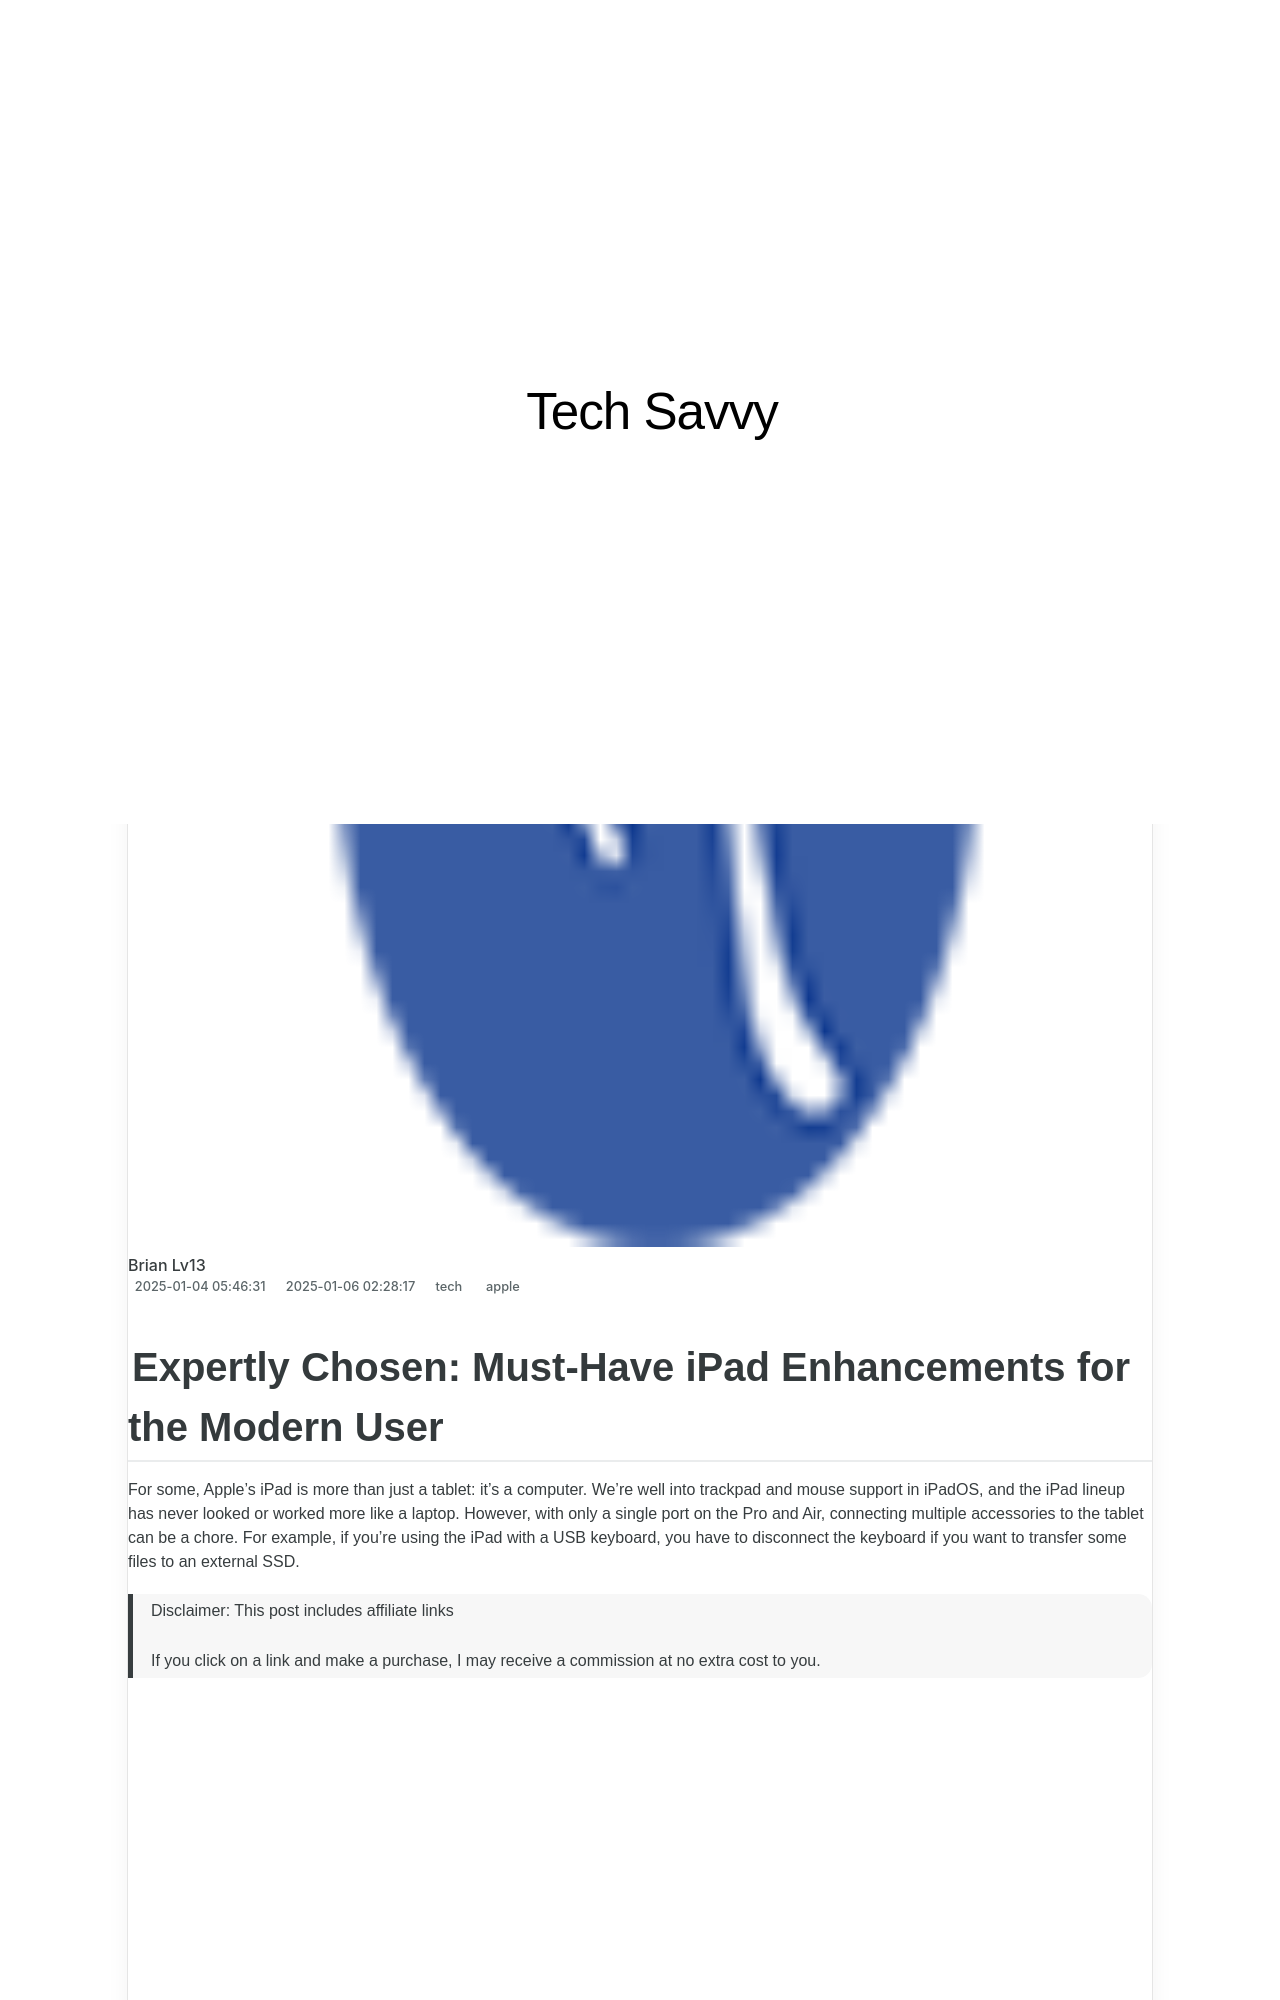

repository: techidaily/site-tech-savvy · page: 1-expert-picks-the-phones-chosen-editors-for-everyday-use/index.html · generator: jekyll

---
title: "1. Expert Picks: The Phones Chosen Editors for Everyday Use"
date: 2025-01-04T05:46:31.967Z
updated: 2025-01-06T02:28:17.350Z
tags:
  - apple
categories:
  - tech
thumbnail: https://thmb.techidaily.com/f0eb15dbd4d3bc9550ae7ac5d466cfd7136ebba5996edeb6f057c08fddaa5f37.jpg
---

## Expertly Chosen: Must-Have iPad Enhancements for the Modern User

For some, Apple's iPad is more than just a tablet: it's a computer. We're well into trackpad and mouse support in iPadOS, and the iPad lineup has never looked or worked more like a laptop. However, with only a single port on the Pro and Air, connecting multiple accessories to the tablet can be a chore. For example, if you're using the iPad with a USB keyboard, you have to disconnect the keyboard if you want to transfer some files to an external SSD. 

>  Disclaimer: This post includes affiliate links
>
>  If you click on a link and make a purchase, I may receive a commission at no extra cost to you.
>

<!-- affiliate ads begin -->
<iframe width="560" height="315" src="https://www.youtube.com/embed/GPk8_xpN_rA?si=YbAdgsjAKsCn_UsB" title="YouTube video player" frameborder="0" allow="accelerometer; autoplay; clipboard-write; encrypted-media; gyroscope; picture-in-picture; web-share" referrerpolicy="strict-origin-when-cross-origin" allowfullscreen></iframe>
<!-- affiliate ads end -->

### **ZDNET** Recommends

[The best iPads: Which model should you buy? Apple's tablet lineup has a wide range of prices and capabilities.  Read now](https://www.zdnet.com/article/best-ipad/)

The 2021 iPad Pro and the fifth-generation iPad Air both have a USB-C port, as did the previous iPad Pro models, and the fourth-generation iPad Air. On top of USB-C support, the latest iPad Pro supports Thunderbolt. That means you can take advantage of faster transfer speeds and connect Thunderbolt monitors directly to the tablet. 

There are several docks and hubs that make connecting multiple devices and accessories, including external monitors, to the iPad a breeze. Below you'll find a mix of options from various companies at a wide range of price points that I've personally tested with the 2021 iPad Pro. 

I specifically picked devices that would appeal to all types of iPad users, ranging from someone who just wants a couple of extra ports to someone who wants a dedicated workstation. 

Show less 

[View now at Amazon](https://buy.geni.us/Proxy.ashx?TSID=368250&GR%5FURL=https%3A%2F%2Fwww.amazon.com%2Fdp%2FB07ZVKTP53%2Fref%3Dasc%5Fdf%5FB07ZVKTP531727262000000%3Fcreative%3D395261%26creativeASIN%3DB07ZVKTP53%26linkCode%3Dasn%26tag%3Dzd-buy-button-20%26ascsubtag%3D%5F%5FCOM%5FCLICK%5FID%5F%5F%7C5ea8186b-211f-4c06-bab1-cbf16039a06f%7Cdtp&dtb=1)

## Anker USB-C Hub 7-in-1
